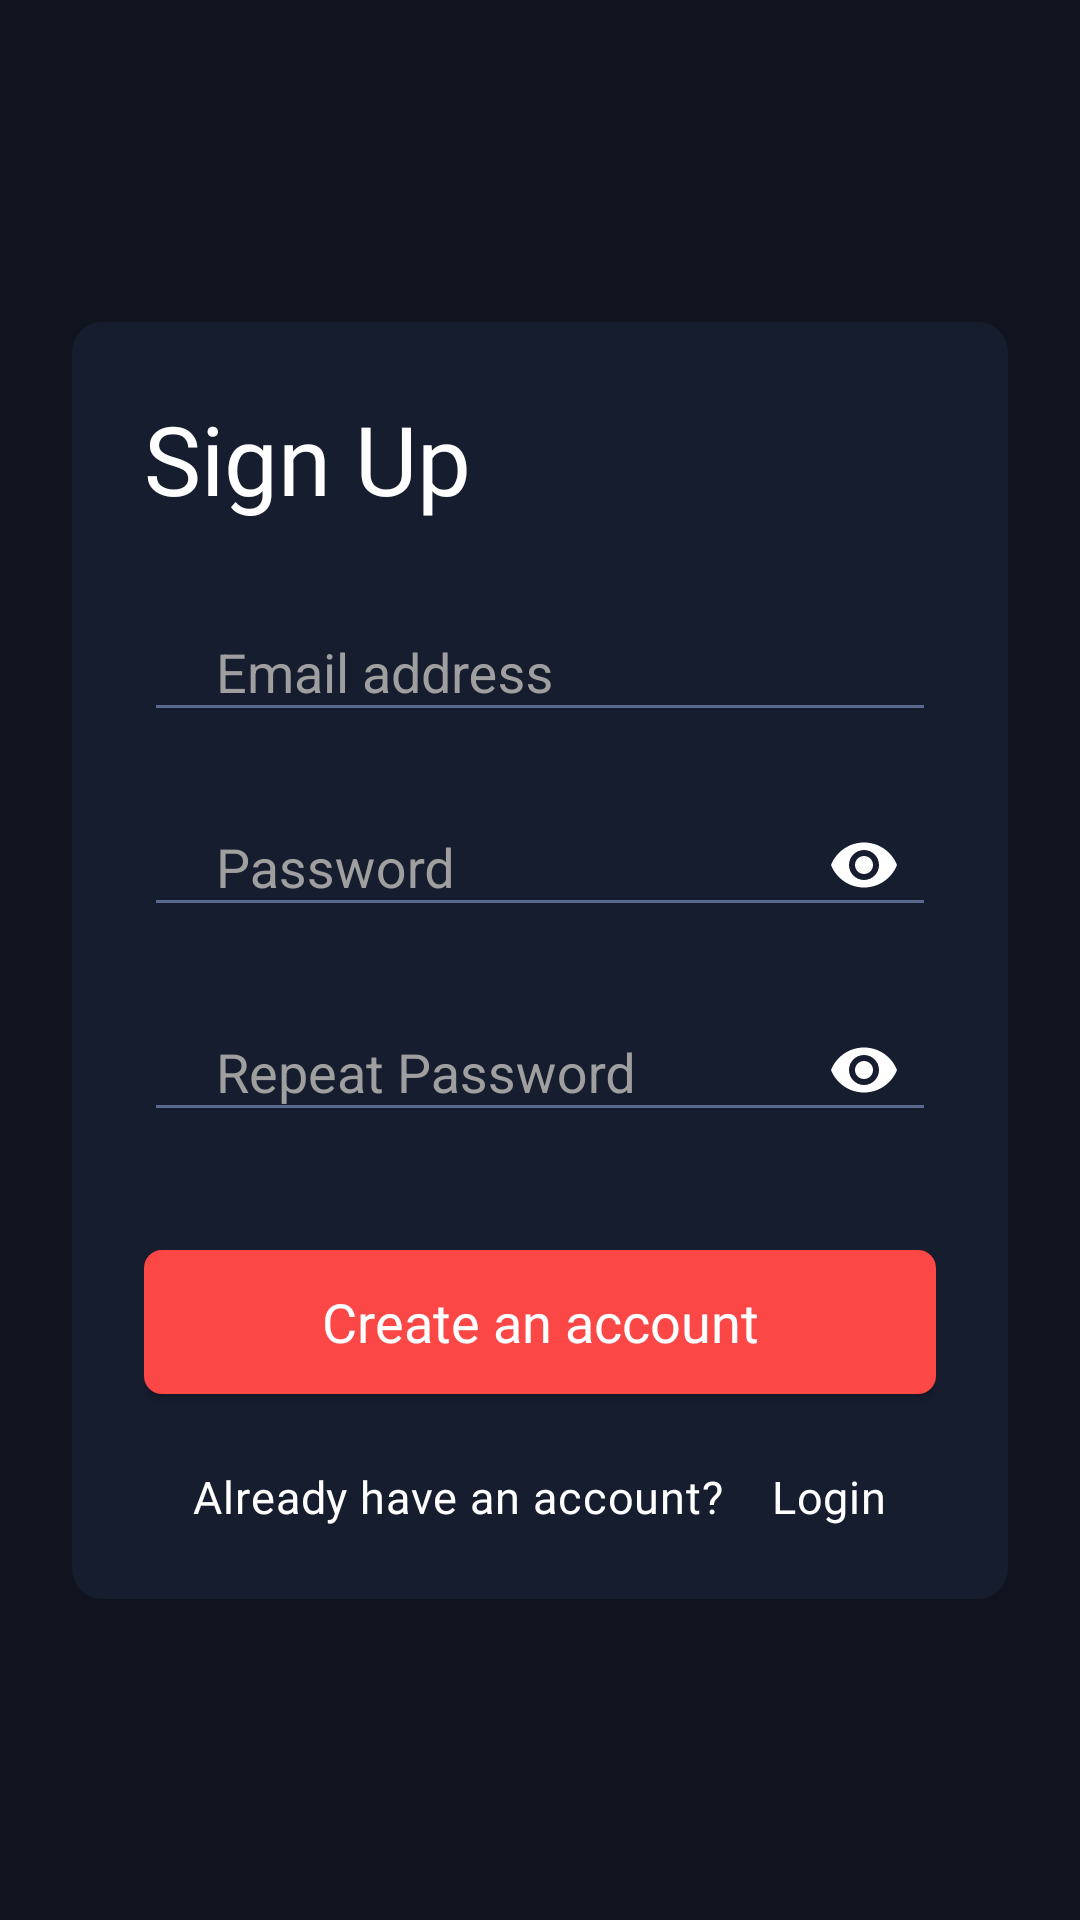

Write the Android layout XML for this screen, with the resource values it uses.
<!-- AndroidManifest.xml: application theme Theme.VideoGameList -->
<!-- res/layout/fragment_register.xml -->
<?xml version="1.0" encoding="utf-8"?>
<layout xmlns:android="http://schemas.android.com/apk/res/android"
    xmlns:app="http://schemas.android.com/apk/res-auto"
    xmlns:tools="http://schemas.android.com/tools">

    <data>

        <variable
            name="fragment"
            type="com.dmatesanz.leto.screens.authentication.RegisterFragment" />
    </data>

    <androidx.constraintlayout.widget.ConstraintLayout
        android:layout_width="match_parent"
        android:layout_height="match_parent"
        android:padding="@dimen/padding_medium"
        tools:context=".screens.authentication.LoginFragment">

        <ImageView
            android:id="@+id/image_view_app_logo"
            android:layout_width="wrap_content"
            android:layout_height="wrap_content"
            android:layout_marginTop="@dimen/margin_medium"
            android:layout_marginBottom="@dimen/margin_xx_large"
            android:contentDescription="@string/app_logo_content_description"
            android:src="@drawable/ic_game_pad"
            app:layout_constraintBottom_toTopOf="@id/constraint_layout_form_container"
            app:layout_constraintEnd_toEndOf="parent"
            app:layout_constraintStart_toStartOf="parent"
            app:tint="@color/tart_orange" />

        <androidx.constraintlayout.widget.ConstraintLayout
            android:id="@+id/constraint_layout_form_container"
            android:layout_width="@dimen/match_constraints"
            android:layout_height="wrap_content"
            android:background="@drawable/shape_form_background"
            android:padding="@dimen/padding_medium"
            app:layout_constraintBottom_toBottomOf="parent"
            app:layout_constraintEnd_toEndOf="parent"
            app:layout_constraintStart_toStartOf="parent"
            app:layout_constraintTop_toTopOf="parent">

            <TextView
                android:id="@+id/text_view_sign_up"
                style="@style/HeadingLarge"
                android:layout_width="wrap_content"
                android:layout_height="wrap_content"
                android:text="@string/sign_up"
                app:layout_constraintStart_toStartOf="parent"
                app:layout_constraintTop_toTopOf="parent" />

            <com.google.android.material.textfield.TextInputLayout
                android:id="@+id/text_input_layout_email"
                style="@style/EmailInputLayout"
                android:layout_width="@dimen/match_constraints"
                android:layout_height="wrap_content"
                android:layout_marginTop="@dimen/margin_medium"
                app:errorTextColor="@color/tart_orange"
                app:layout_constraintEnd_toEndOf="parent"
                app:layout_constraintStart_toStartOf="parent"
                app:layout_constraintTop_toBottomOf="@id/text_view_sign_up">

                <com.google.android.material.textfield.TextInputEditText
                    android:id="@+id/edit_text_email"
                    style="@style/EmailEditText"
                    android:layout_width="match_parent"
                    android:layout_height="wrap_content" />
            </com.google.android.material.textfield.TextInputLayout>

            <com.google.android.material.textfield.TextInputLayout
                android:id="@+id/text_input_layout_password"
                style="@style/PasswordInputLayout"
                android:layout_width="@dimen/match_constraints"
                android:layout_height="wrap_content"
                android:layout_marginTop="@dimen/margin_small"
                app:errorTextColor="@color/tart_orange"
                app:layout_constraintEnd_toEndOf="parent"
                app:layout_constraintStart_toStartOf="parent"
                app:layout_constraintTop_toBottomOf="@id/text_input_layout_email">

                <com.google.android.material.textfield.TextInputEditText
                    android:id="@+id/edit_text_password"
                    style="@style/PasswordEditText"
                    android:layout_width="match_parent"
                    android:layout_height="wrap_content" />
            </com.google.android.material.textfield.TextInputLayout>

            <com.google.android.material.textfield.TextInputLayout
                android:id="@+id/text_input_layout_repeat_password"
                style="@style/PasswordInputLayout"
                android:layout_width="@dimen/match_constraints"
                android:layout_height="wrap_content"
                android:layout_marginTop="@dimen/margin_small"
                android:hint="@string/repeat_password"
                app:errorTextColor="@color/tart_orange"
                app:layout_constraintEnd_toEndOf="parent"
                app:layout_constraintStart_toStartOf="parent"
                app:layout_constraintTop_toBottomOf="@id/text_input_layout_password"
                app:placeholderText="@string/repeat_password">

                <com.google.android.material.textfield.TextInputEditText
                    android:id="@+id/edit_text_repeat_password"
                    style="@style/PasswordEditText"
                    android:layout_width="match_parent"
                    android:layout_height="wrap_content" />
            </com.google.android.material.textfield.TextInputLayout>

            <Button
                android:id="@+id/button_register"
                style="@style/BaseButton"
                android:layout_width="@dimen/match_constraints"
                android:layout_height="wrap_content"
                android:layout_marginTop="@dimen/margin_large"
                android:onClick="@{() -> fragment.checkForm()}"
                android:text="@string/create_account"
                app:layout_constraintEnd_toEndOf="parent"
                app:layout_constraintStart_toStartOf="parent"
                app:layout_constraintTop_toBottomOf="@id/text_input_layout_repeat_password" />

            <TextView
                android:id="@+id/text_view_have_account"
                style="@style/BodyMedium"
                android:layout_width="wrap_content"
                android:layout_height="wrap_content"
                android:layout_marginTop="@dimen/margin_medium"
                android:letterSpacing="0.02"
                android:text="@string/have_account"
                app:layout_constraintEnd_toEndOf="parent"
                app:layout_constraintStart_toStartOf="parent"
                app:layout_constraintTop_toBottomOf="@id/button_register" />
        </androidx.constraintlayout.widget.ConstraintLayout>
    </androidx.constraintlayout.widget.ConstraintLayout>
</layout>
<!-- resources referenced by this layout -->
<resources>
  <color name="tart_orange">#FC4747</color>
  <dimen name="margin_large">36dp</dimen>
  <dimen name="margin_medium">24dp</dimen>
  <dimen name="margin_small">16dp</dimen>
  <dimen name="margin_xx_large">56dp</dimen>
  <dimen name="match_constraints">0dp</dimen>
  <dimen name="padding_medium">24dp</dimen>
  <!-- drawable shape_form_background (drawable) -->
  <?xml version="1.0" encoding="utf-8"?>
  <shape xmlns:android="http://schemas.android.com/apk/res/android" android:shape="rectangle">
      <corners android:radius="@dimen/corner_radius_10_dp" />
      <solid android:color="@color/dark_gunmetal" />
  </shape>
  <string name="app_logo_content_description">App Logo</string>
  <string name="create_account">Create an account</string>
  <string name="have_account">"Already have an account?    Login"</string>
  <string name="repeat_password">Repeat Password</string>
  <string name="sign_up">Sign Up</string>
  <style name="BodyMedium" parent="BaseText">
          <item name="fontFamily">@font/outfit_light</item>
          <item name="android:textSize">@dimen/text_size_small</item>
      </style>
  <style name="EmailEditText" parent="BaseEditText">
          <item name="android:inputType">textEmailAddress</item>
      </style>
  <style name="EmailInputLayout" parent="BaseInputLayout">
          <item name="android:hint">@string/email_address</item>
          <item name="placeholderText">@string/email_address</item>
      </style>
  <style name="HeadingLarge" parent="BaseText">
          <item name="fontFamily">@font/outfit_light</item>
          <item name="android:textSize">@dimen/text_size_x_large</item>
      </style>
  <style name="PasswordEditText" parent="BaseEditText">
          <item name="android:inputType">textPassword</item>
      </style>
  <style name="PasswordInputLayout" parent="BaseInputLayout">
          <item name="endIconMode">password_toggle</item>
          <item name="android:hint">@string/password</item>
          <item name="placeholderText">@string/password</item>
      </style>
  <dimen name="corner_radius_10_dp">10dp</dimen>
  <color name="dark_gunmetal">#161D2F </color>
  <dimen name="text_size_medium">18sp</dimen>
  <!-- drawable shape_button_background (drawable) -->
  <?xml version="1.0" encoding="utf-8"?>
  <shape xmlns:android="http://schemas.android.com/apk/res/android" android:shape="rectangle">
      <corners android:radius="@dimen/corner_radius_6_dp" />
      <solid android:color="@color/selector_button_background_color" />
  </shape>
  <style name="BaseText">
          <item name="android:textColor">@color/white</item>
          <item name="android:background">@color/transparent</item>
      </style>
  <dimen name="text_size_small">15sp</dimen>
  <style name="BaseEditText">
          <item name="android:textColor">@color/white</item>
          <item name="android:backgroundTint">@color/ucla_blue</item>
          <item name="android:paddingHorizontal">@dimen/padding_medium</item>
      </style>
  <string name="email_address">Email address</string>
  <dimen name="text_size_x_large">32sp</dimen>
  <string name="password">Password</string>
  <color name="white">#FFFFFF</color>
  <color name="ucla_blue">#5A698F </color>
  <color name="chinese_black">#10141E</color>
  <dimen name="corner_radius_6_dp">6dp</dimen>
  <color name="transparent">#00FFFFFF</color>
  <color name="light_gray">#9F9F9F</color>
  <style name="EditTextThemeOverlay" parent="">
          <item name="colorAccent">@color/white</item>
          <item name="android:background">@color/transparent</item>
          <item name="textInputStyle">@style/Theme.AppCompat.Light.NoActionBar</item>
      </style>
  <style name="PlaceHolderTextAppearance" parent="BodyMedium">
          <item name="android:textColor">@color/light_gray</item>
          <item name="android:textSize">@dimen/text_size_medium</item>
      </style>
</resources>
